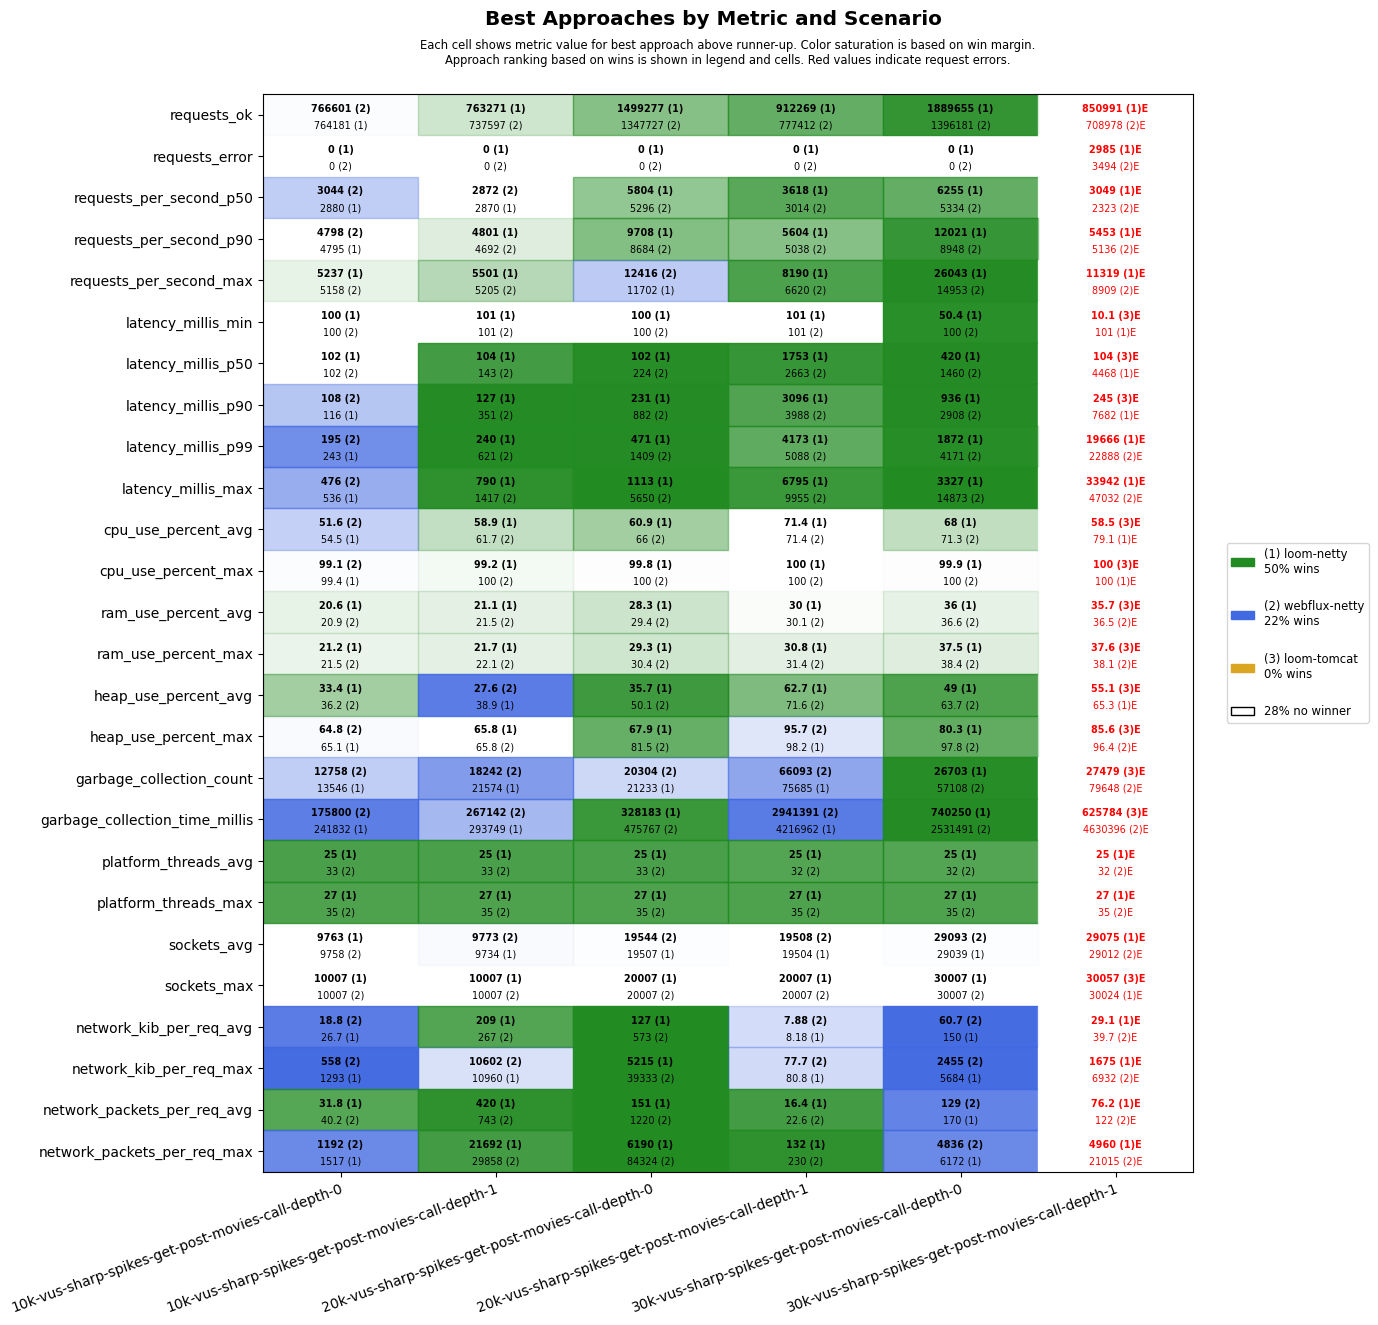

The data file committed next to this chart (first rows):
scenario, approach, requests_ok, requests_error, requests_per_second_p50, requests_per_second_p90, requests_per_second_max, latency_millis_min, latency_millis_p50, latency_millis_p90, latency_millis_p99, latency_millis_max, cpu_use_percent_avg, cpu_use_percent_max, ram_use_percent_avg, ram_use_percent_max, heap_use_percent_avg, heap_use_percent_max, garbage_collection_count, garbage_collection_time_millis, platform_threads_avg, platform_threads_max, sockets_avg, sockets_max
10k-vus-sharp-spikes-get-post-movies-cal…, loom-tomcat, 638891, 15038, 2597, 3976, 4561, 100, 102, 128, 179, 60000, 51.2, 99.2, 19.5, 20.4, 50.8, 79.7, 14173, 249024, 29, 31, 9660, 10007
10k-vus-sharp-spikes-get-post-movies-cal…, loom-netty, 764181, 0, 2880, 4795, 5237, 100, 102, 116, 243, 536, 54.5, 99.4, 20.6, 21.2, 33.4, 65.1, 13546, 241832, 25, 27, 9763, 10007
10k-vus-sharp-spikes-get-post-movies-cal…, webflux-netty, 766601, 0, 3044, 4798, 5158, 100, 102, 108, 195, 476, 51.6, 99.1, 20.9, 21.5, 36.2, 64.8, 12758, 175800, 33, 35, 9758, 10007
10k-vus-sharp-spikes-get-post-movies-cal…, loom-tomcat, 570221, 24683, 2369, 3427, 4614, 101, 103, 171, 15492, 60001, 56.7, 99.2, 23.0, 23.7, 55.7, 84.5, 29931, 484769, 29, 31, 9524, 10047
10k-vus-sharp-spikes-get-post-movies-cal…, loom-netty, 763271, 0, 2870, 4801, 5501, 101, 104, 127, 240, 790, 58.9, 99.2, 21.1, 21.7, 38.9, 65.8, 21574, 293749, 25, 27, 9734, 10007
10k-vus-sharp-spikes-get-post-movies-cal…, webflux-netty, 737597, 0, 2872, 4692, 5205, 101, 143, 351, 621, 1417, 61.7, 100, 21.5, 22.1, 27.6, 65.8, 18242, 267142, 33, 35, 9773, 10007
20k-vus-sharp-spikes-get-post-movies-cal…, loom-tomcat, 703067, 102529, 3163, 3959, 5044, 100, 102, 122, 195, 59946, 54.0, 99.8, 28.4, 29.5, 48.0, 78.8, 15493, 211205, 29, 31, 18335, 20007
20k-vus-sharp-spikes-get-post-movies-cal…, loom-netty, 1499277, 0, 5804, 9708, 11702, 100, 102, 231, 471, 1113, 60.9, 99.8, 28.3, 29.3, 35.7, 67.9, 21233, 328183, 25, 27, 19507, 20007
20k-vus-sharp-spikes-get-post-movies-cal…, webflux-netty, 1347727, 0, 5296, 8684, 12416, 100, 224, 882, 1409, 5650, 66.0, 100, 29.4, 30.4, 50.1, 81.5, 20304, 475767, 33, 35, 19544, 20007
20k-vus-sharp-spikes-get-post-movies-cal…, loom-tomcat, 517406, 121275, 2064, 3195, 4133, 101, 103, 217, 20234, 60206, 59.2, 99.8, 29.6, 30.8, 55.5, 86.0, 30444, 590028, 29, 31, 18313, 20007
20k-vus-sharp-spikes-get-post-movies-cal…, loom-netty, 912269, 0, 3618, 5604, 8190, 101, 1753, 3096, 4173, 6795, 71.4, 100, 30.0, 30.8, 62.7, 98.2, 75685, 4216962, 25, 27, 19504, 20007
20k-vus-sharp-spikes-get-post-movies-cal…, webflux-netty, 777412, 0, 3014, 5038, 6620, 101, 2663, 3988, 5088, 9955, 71.4, 100, 30.1, 31.4, 71.6, 95.7, 66093, 2941391, 32, 35, 19508, 20007
30k-vus-sharp-spikes-get-post-movies-cal…, loom-tomcat, 716769, 193074, 3139, 4048, 5344, 100, 102, 124, 248, 60002, 55.2, 99.6, 35.7, 37.2, 42.8, 81.8, 21147, 255855, 29, 31, 26999, 30030
30k-vus-sharp-spikes-get-post-movies-cal…, loom-netty, 1889655, 0, 6255, 12021, 26043, 50.4, 420, 936, 1872, 3327, 68.0, 99.9, 36.0, 37.5, 49.0, 80.3, 26703, 740250, 25, 27, 29039, 30007
30k-vus-sharp-spikes-get-post-movies-cal…, webflux-netty, 1396181, 0, 5334, 8948, 14953, 100, 1460, 2908, 4171, 14873, 71.3, 100, 36.6, 38.4, 63.7, 97.8, 57108, 2531491, 32, 35, 29093, 30007
30k-vus-sharp-spikes-get-post-movies-cal…, loom-tomcat, 396071, 216017, 1209, 2883, 5533, 10.1, 104, 245, 44661, 60016, 58.5, 100, 35.7, 37.6, 55.1, 85.6, 27479, 625784, 35, 38, 26883, 30057
30k-vus-sharp-spikes-get-post-movies-cal…, loom-netty, 850991, 2985, 3049, 5453, 11319, 101, 4468, 7682, 19666, 33942, 79.1, 100, 36.8, 39.1, 65.3, 97.8, 91051, 6642444, 25, 27, 29075, 30024
30k-vus-sharp-spikes-get-post-movies-cal…, webflux-netty, 708978, 3494, 2323, 5136, 8909, 101, 5796, 10159, 22888, 47032, 80.0, 100, 36.5, 38.1, 74.8, 96.4, 79648, 4630396, 32, 35, 29012, 30007
